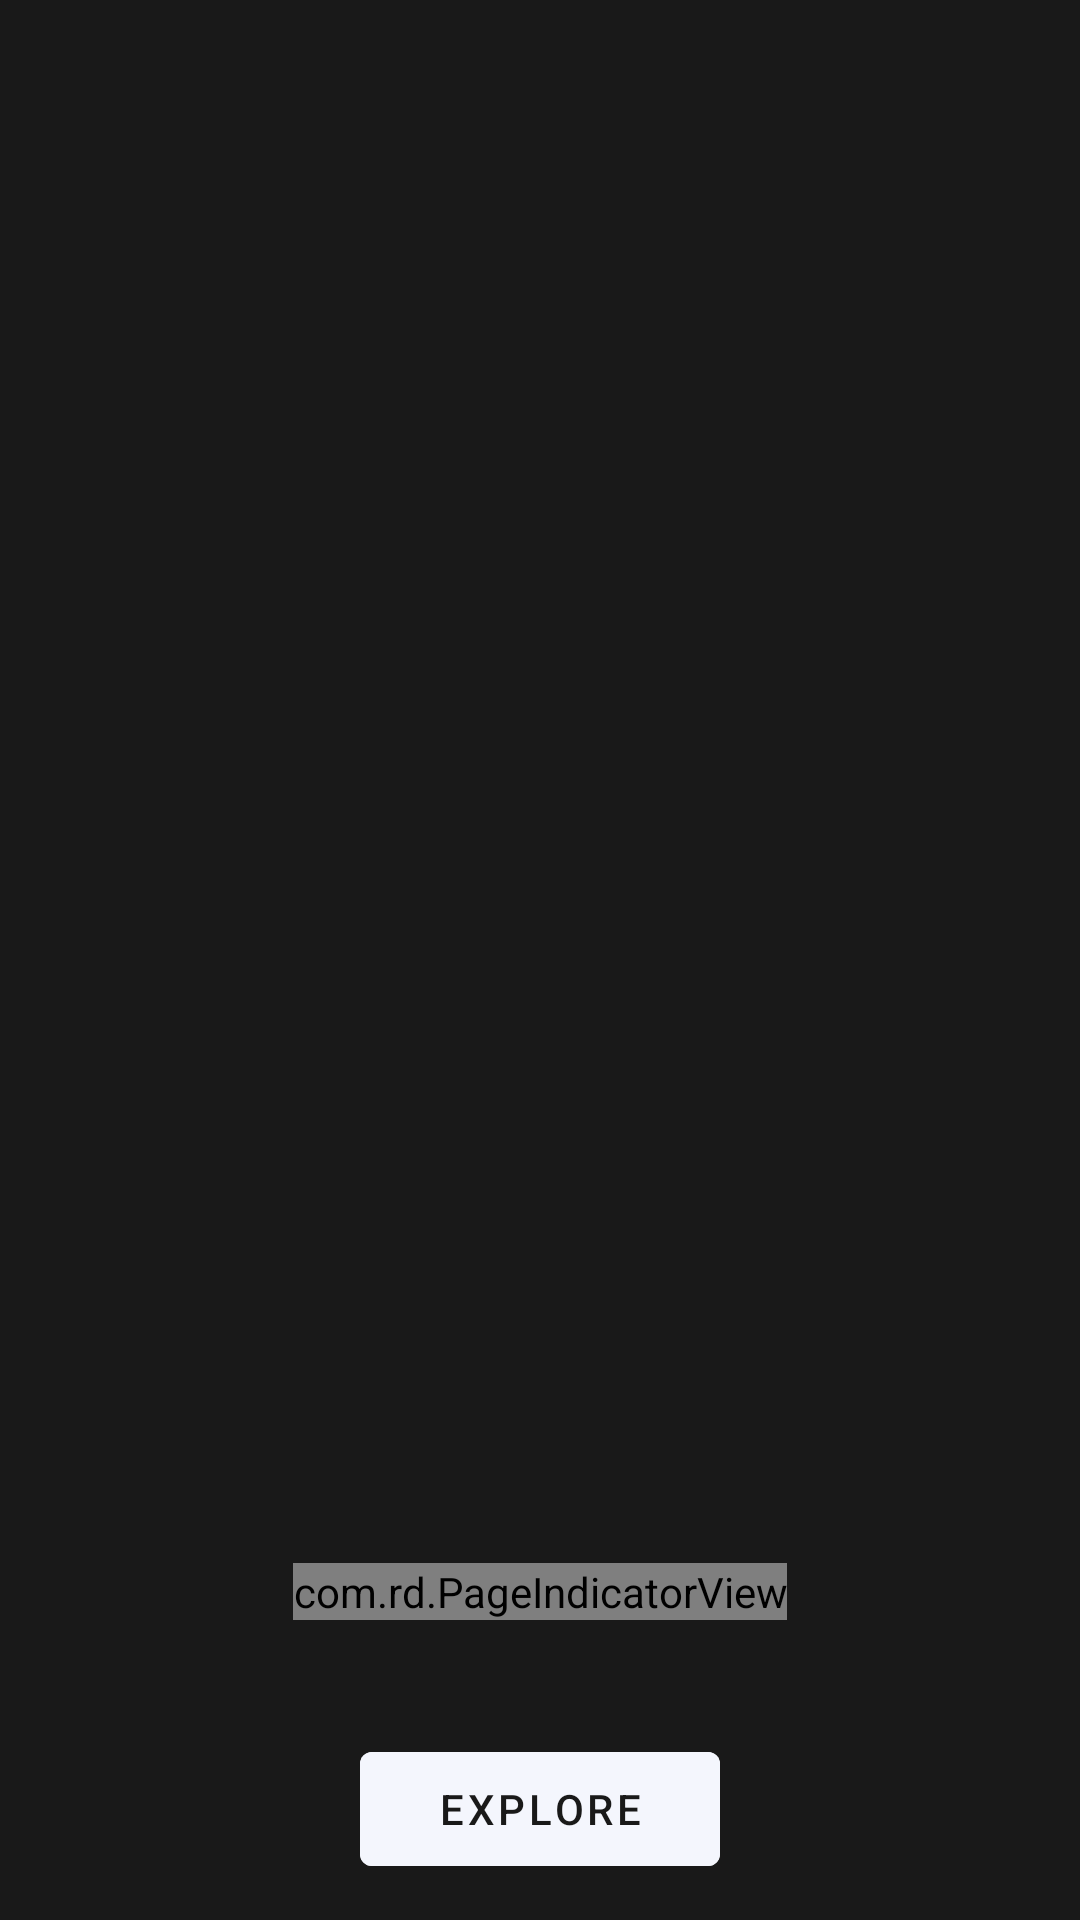

Android layout source for this screen:
<!-- AndroidManifest.xml: application theme Theme.TeamscopeToDo -->
<!-- res/layout/fragment_features.xml -->
<?xml version="1.0" encoding="utf-8"?>
<layout xmlns:android="http://schemas.android.com/apk/res/android"
    xmlns:app="http://schemas.android.com/apk/res-auto"
    xmlns:tools="http://schemas.android.com/tools">

    <data>

    </data>

    <RelativeLayout
        android:layout_width="match_parent"
        android:layout_height="match_parent"
        android:animateLayoutChanges="true"
        tools:context=".home.fragment.FeaturesFragment">

        <RelativeLayout
            android:id="@+id/main_layout_features"
            android:layout_width="match_parent"
            android:layout_height="match_parent">

            <androidx.viewpager.widget.ViewPager
                android:id="@+id/view_pager_features"
                android:layout_width="match_parent"
                android:layout_height="match_parent"
                android:layout_marginBottom="100dp" />

            <com.rd.PageIndicatorView
                android:id="@+id/page_indicator_view"
                android:layout_width="wrap_content"
                android:layout_height="wrap_content"
                android:layout_alignParentBottom="true"
                android:layout_centerHorizontal="true"
                android:layout_marginBottom="100dp"
                app:piv_animationType="thinWorm"
                app:piv_interactiveAnimation="true"
                app:piv_selectedColor="@color/colorSecondary"
                app:piv_unselectedColor="@color/textUnImportant"
                app:piv_viewPager="@id/view_pager_features" />

            <Button
                android:id="@+id/explore_button"
                android:layout_width="120dp"
                android:layout_height="50dp"
                android:layout_alignParentBottom="true"
                android:layout_centerHorizontal="true"
                android:layout_margin="12dp"
                android:backgroundTint="@color/colorSecondary"
                android:text="Explore"
                android:textColor="@color/textImportant" />

        </RelativeLayout>

        <LinearLayout
            android:id="@+id/progress_features"
            android:layout_width="wrap_content"
            android:layout_height="wrap_content"
            android:layout_centerInParent="true"
            android:orientation="vertical"
            android:visibility="gone">

            <ProgressBar
                android:layout_width="wrap_content"
                android:layout_height="wrap_content"
                android:layout_centerInParent="true"
                android:layout_gravity="center_horizontal" />

            <TextView
                android:layout_width="wrap_content"
                android:layout_height="wrap_content"
                android:layout_gravity="center_vertical"
                android:layout_marginVertical="8dp"
                android:fontFamily="@font/inter_regular"
                android:text="Creating a new User"
                android:textColor="@color/colorSecondary"
                android:textSize="@dimen/mediumText" />

        </LinearLayout>

    </RelativeLayout>

</layout>
<!-- resources referenced by this layout -->
<resources>
  <color name="colorSecondary">#F4F6FD</color>
  <color name="textImportant">#191919</color>
  <color name="textUnImportant">#9A9A9A</color>
  <dimen name="mediumText">14sp</dimen>
  <style name="Theme.TeamscopeToDo" parent="Theme.MaterialComponents.DayNight.NoActionBar">
          
          <item name="colorPrimary">@color/colorPrimary</item>
          <item name="colorPrimaryVariant">@color/textImportant</item>
          <item name="colorOnPrimary">@color/colorSecondaryDark</item>
          
          <item name="colorSecondary">@color/colorPrimary</item>
          <item name="colorSecondaryVariant">@color/textImportant</item>
          <item name="colorOnSecondary">@color/colorSecondaryDark</item>
          
          <item name="android:statusBarColor" tools:targetApi="l">?attr/colorPrimaryVariant</item>
          
          <item name="android:windowBackground">@color/textImportant</item>
  
      </style>
  <color name="colorPrimary">#373B5E</color>
  <color name="colorSecondaryDark">#9D9AB4</color>
</resources>
